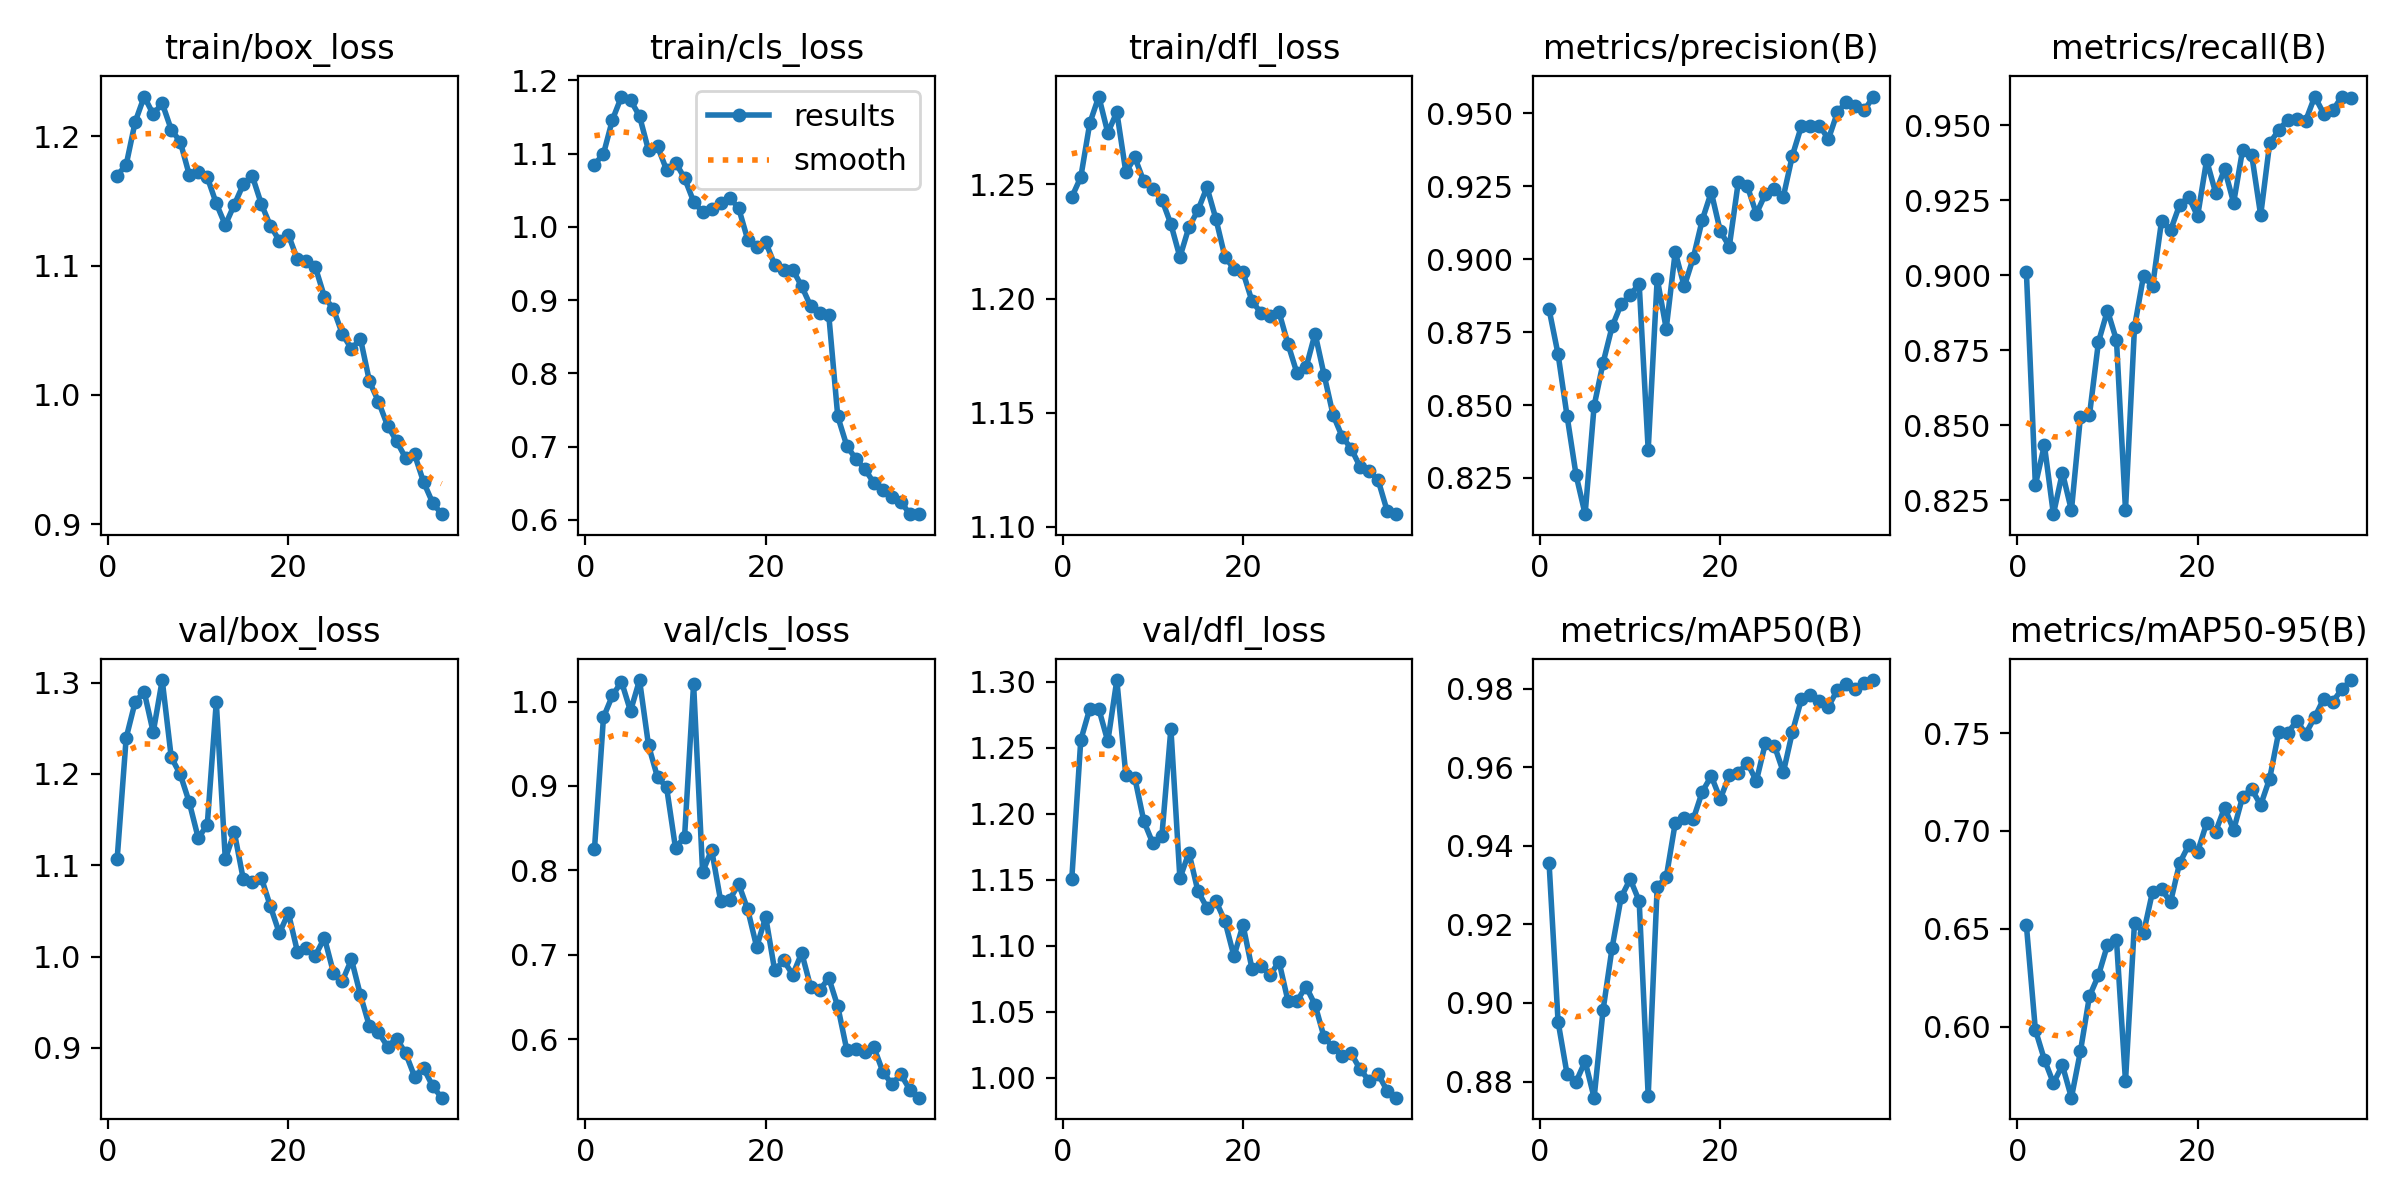

The data file committed next to this chart (first rows):
epoch, time, train/box_loss, train/cls_loss, train/dfl_loss, metrics/precision(B), metrics/recall(B), metrics/mAP50(B), metrics/mAP50-95(B), val/box_loss, val/cls_loss, val/dfl_loss, lr/pg0, lr/pg1, lr/pg2
1, 8962, 1.17, 1.085, 1.244, 0.8828, 0.9012, 0.9357, 0.6519, 1.107, 0.8252, 1.15, 0.0003673, 0.0003673, 0.0003673
2, 17272, 1.178, 1.1, 1.253, 0.8674, 0.8301, 0.8952, 0.5983, 1.239, 0.9815, 1.256, 0.0007179, 0.0007179, 0.0007179
3, 23182, 1.211, 1.146, 1.277, 0.8462, 0.8434, 0.8819, 0.5831, 1.279, 1.007, 1.28, 0.001049, 0.001049, 0.001049
4, 25277, 1.231, 1.178, 1.288, 0.8259, 0.8204, 0.88, 0.5711, 1.29, 1.024, 1.279, 0.001022, 0.001022, 0.001022
5, 26814, 1.217, 1.173, 1.273, 0.8126, 0.8342, 0.8851, 0.5802, 1.246, 0.9887, 1.255, 0.0009921, 0.0009921, 0.0009921
6, 28354, 1.226, 1.151, 1.282, 0.8497, 0.8216, 0.8759, 0.5637, 1.303, 1.026, 1.301, 0.0009624, 0.0009624, 0.0009624
7, 29890, 1.205, 1.104, 1.255, 0.8646, 0.8528, 0.8983, 0.5874, 1.218, 0.9481, 1.229, 0.0009326, 0.0009326, 0.0009326
8, 31430, 1.196, 1.11, 1.262, 0.877, 0.8533, 0.9141, 0.6155, 1.2, 0.9102, 1.227, 0.0009029, 0.0009029, 0.0009029
9, 32970, 1.17, 1.078, 1.251, 0.8846, 0.8778, 0.9269, 0.6262, 1.169, 0.8987, 1.194, 0.0008732, 0.0008732, 0.0008732
10, 34510, 1.173, 1.088, 1.248, 0.8878, 0.8882, 0.9315, 0.6417, 1.13, 0.826, 1.177, 0.0008435, 0.0008435, 0.0008435
11, 36053, 1.168, 1.066, 1.243, 0.8915, 0.8783, 0.926, 0.6442, 1.145, 0.8401, 1.183, 0.0008137, 0.0008137, 0.0008137
12, 37593, 1.148, 1.035, 1.233, 0.8346, 0.8218, 0.8763, 0.5721, 1.279, 1.021, 1.264, 0.000784, 0.000784, 0.000784
13, 39136, 1.131, 1.02, 1.218, 0.8934, 0.8827, 0.9296, 0.6532, 1.107, 0.798, 1.151, 0.0007543, 0.0007543, 0.0007543
14, 40680, 1.147, 1.025, 1.231, 0.8762, 0.8998, 0.932, 0.6478, 1.136, 0.8245, 1.171, 0.0007246, 0.0007246, 0.0007246
15, 42220, 1.163, 1.033, 1.239, 0.9025, 0.8962, 0.9458, 0.6689, 1.084, 0.7642, 1.141, 0.0006948, 0.0006948, 0.0006948
16, 43765, 1.169, 1.04, 1.249, 0.8907, 0.918, 0.947, 0.6702, 1.082, 0.7653, 1.129, 0.0006651, 0.0006651, 0.0006651
17, 45310, 1.148, 1.026, 1.235, 0.9004, 0.915, 0.9468, 0.6636, 1.086, 0.7839, 1.134, 0.0006354, 0.0006354, 0.0006354
18, 46857, 1.131, 0.9827, 1.218, 0.9135, 0.9234, 0.9538, 0.6834, 1.055, 0.7539, 1.119, 0.0006056, 0.0006056, 0.0006056
19, 48401, 1.119, 0.9722, 1.213, 0.923, 0.9261, 0.9578, 0.6926, 1.026, 0.7093, 1.092, 0.0005759, 0.0005759, 0.0005759
20, 49950, 1.124, 0.9792, 1.212, 0.9097, 0.9196, 0.9519, 0.6893, 1.048, 0.7448, 1.116, 0.0005462, 0.0005462, 0.0005462
21, 51495, 1.105, 0.9482, 1.199, 0.9044, 0.9383, 0.958, 0.7039, 1.006, 0.6815, 1.083, 0.0005165, 0.0005165, 0.0005165
22, 53042, 1.104, 0.9406, 1.194, 0.9265, 0.9275, 0.9586, 0.6995, 1.01, 0.6935, 1.085, 0.0004867, 0.0004867, 0.0004867
23, 54587, 1.099, 0.9415, 1.192, 0.9251, 0.9354, 0.9612, 0.7119, 1.001, 0.6763, 1.078, 0.000457, 0.000457, 0.000457
24, 56130, 1.076, 0.9188, 1.194, 0.9156, 0.9241, 0.9565, 0.7004, 1.021, 0.7023, 1.088, 0.0004273, 0.0004273, 0.0004273
25, 57677, 1.066, 0.8916, 1.18, 0.9223, 0.9419, 0.9661, 0.7175, 0.9824, 0.6614, 1.058, 0.0003976, 0.0003976, 0.0003976
26, 59223, 1.047, 0.8826, 1.167, 0.9241, 0.9402, 0.9655, 0.7214, 0.9734, 0.6582, 1.058, 0.0003678, 0.0003678, 0.0003678
27, 60771, 1.036, 0.8799, 1.17, 0.9215, 0.92, 0.9587, 0.7132, 0.9969, 0.6727, 1.069, 0.0003381, 0.0003381, 0.0003381
28, 62316, 1.043, 0.7411, 1.185, 0.9356, 0.944, 0.969, 0.7267, 0.9576, 0.6389, 1.055, 0.0003084, 0.0003084, 0.0003084
29, 63860, 1.01, 0.7012, 1.167, 0.9456, 0.9483, 0.9773, 0.7504, 0.9234, 0.5874, 1.031, 0.0002787, 0.0002787, 0.0002787
30, 65404, 0.9947, 0.6833, 1.149, 0.9457, 0.9518, 0.9783, 0.75, 0.9169, 0.588, 1.023, 0.0002489, 0.0002489, 0.0002489
31, 66948, 0.9762, 0.6695, 1.14, 0.9459, 0.9522, 0.9769, 0.7562, 0.9015, 0.5852, 1.017, 0.0002192, 0.0002192, 0.0002192
32, 68496, 0.9644, 0.6505, 1.134, 0.9412, 0.9515, 0.9755, 0.7497, 0.9102, 0.5908, 1.019, 0.0001895, 0.0001895, 0.0001895
33, 71594, 0.9512, 0.6413, 1.126, 0.9504, 0.9595, 0.9797, 0.7581, 0.8945, 0.5616, 1.007, 0.0001597, 0.0001597, 0.0001597
34, 73870, 0.954, 0.6318, 1.125, 0.954, 0.9538, 0.9812, 0.7676, 0.8686, 0.5469, 0.9978, 0.00013, 0.00013, 0.00013
35, 75415, 0.9326, 0.6248, 1.12, 0.9526, 0.9549, 0.98, 0.7661, 0.8779, 0.5583, 1.003, 0.0001003, 0.0001003, 0.0001003
36, 76955, 0.9166, 0.6078, 1.107, 0.9512, 0.9595, 0.9815, 0.7723, 0.8583, 0.5402, 0.9903, 7.05635e-05, 7.05635e-05, 7.05635e-05
37, 78494, 0.9077, 0.608, 1.106, 0.9558, 0.9591, 0.9822, 0.7771, 0.8455, 0.5308, 0.9851, 4.08368e-05, 4.08368e-05, 4.08368e-05
